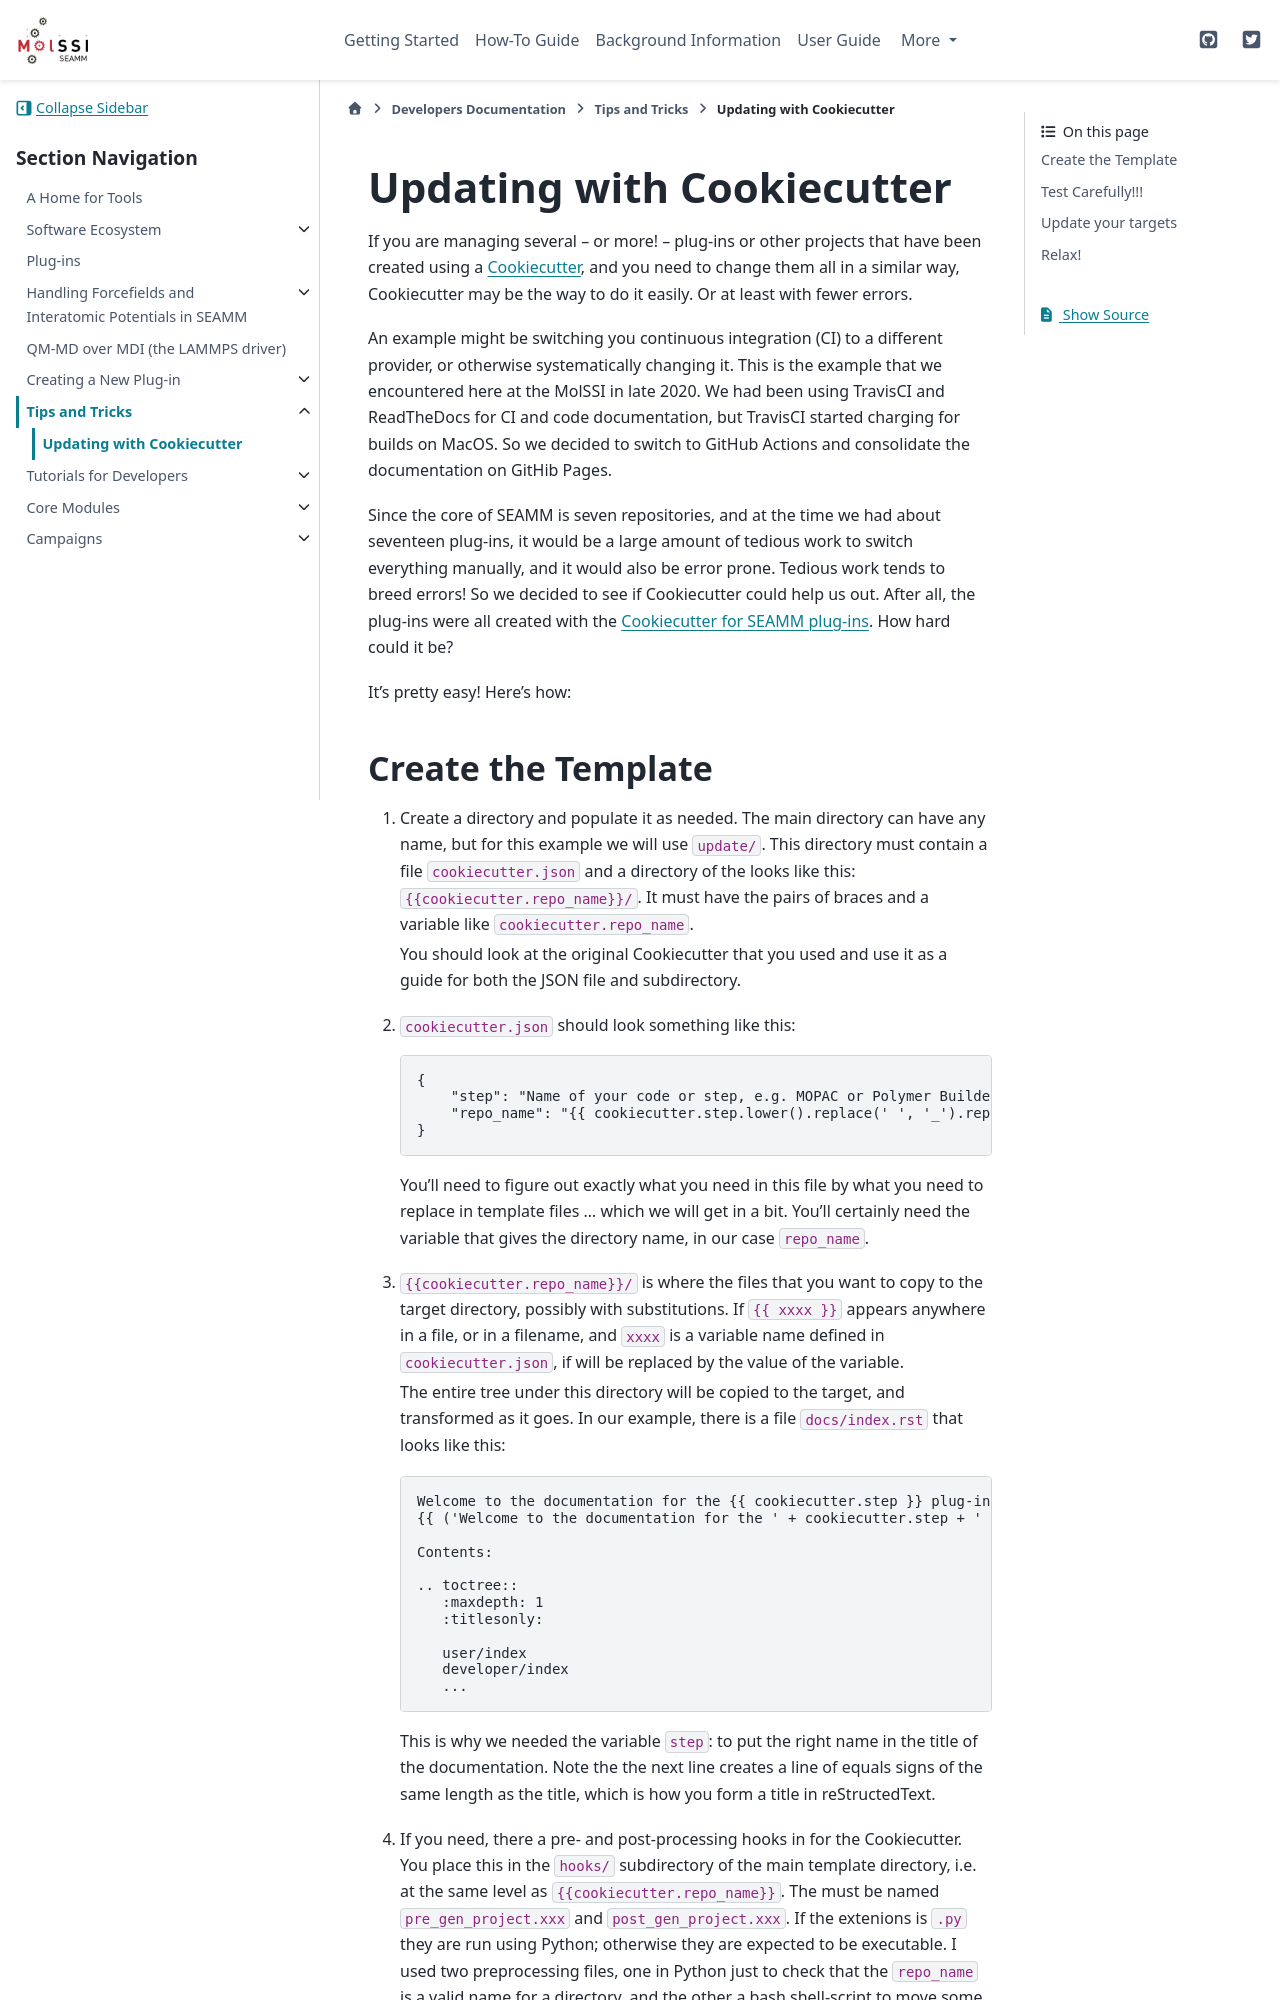

repository: molssi-seamm/molssi-seamm.github.io · page: developer_guide/tips-and-tricks/update-with-cookiecutter.html · generator: sphinx

**************************
Updating with Cookiecutter
**************************
If you are managing several -- or more! -- plug-ins or other projects
that have been created using a Cookiecutter_, and you need to change
them all in a similar way, Cookiecutter may be the way to do it
easily. Or at least with fewer errors.

An example might be switching you continuous integration (CI) to a
different provider, or otherwise systematically changing it. This is
the example that we encountered here at the MolSSI in late 2020. We
had been using TravisCI and ReadTheDocs for CI and code documentation,
but TravisCI started charging for builds on MacOS. So we decided to
switch to GitHub Actions and consolidate the documentation on GitHib
Pages.

Since the core of SEAMM is seven repositories, and at the time we had
about seventeen plug-ins, it would be a large amount of tedious work
to switch everything manually, and it would also be error
prone. Tedious work tends to breed errors! So we decided to see if
Cookiecutter could help us out. After all, the plug-ins were all
created with the `Cookiecutter for SEAMM plug-ins`_. How hard could it
be?

It's pretty easy! Here's how:
